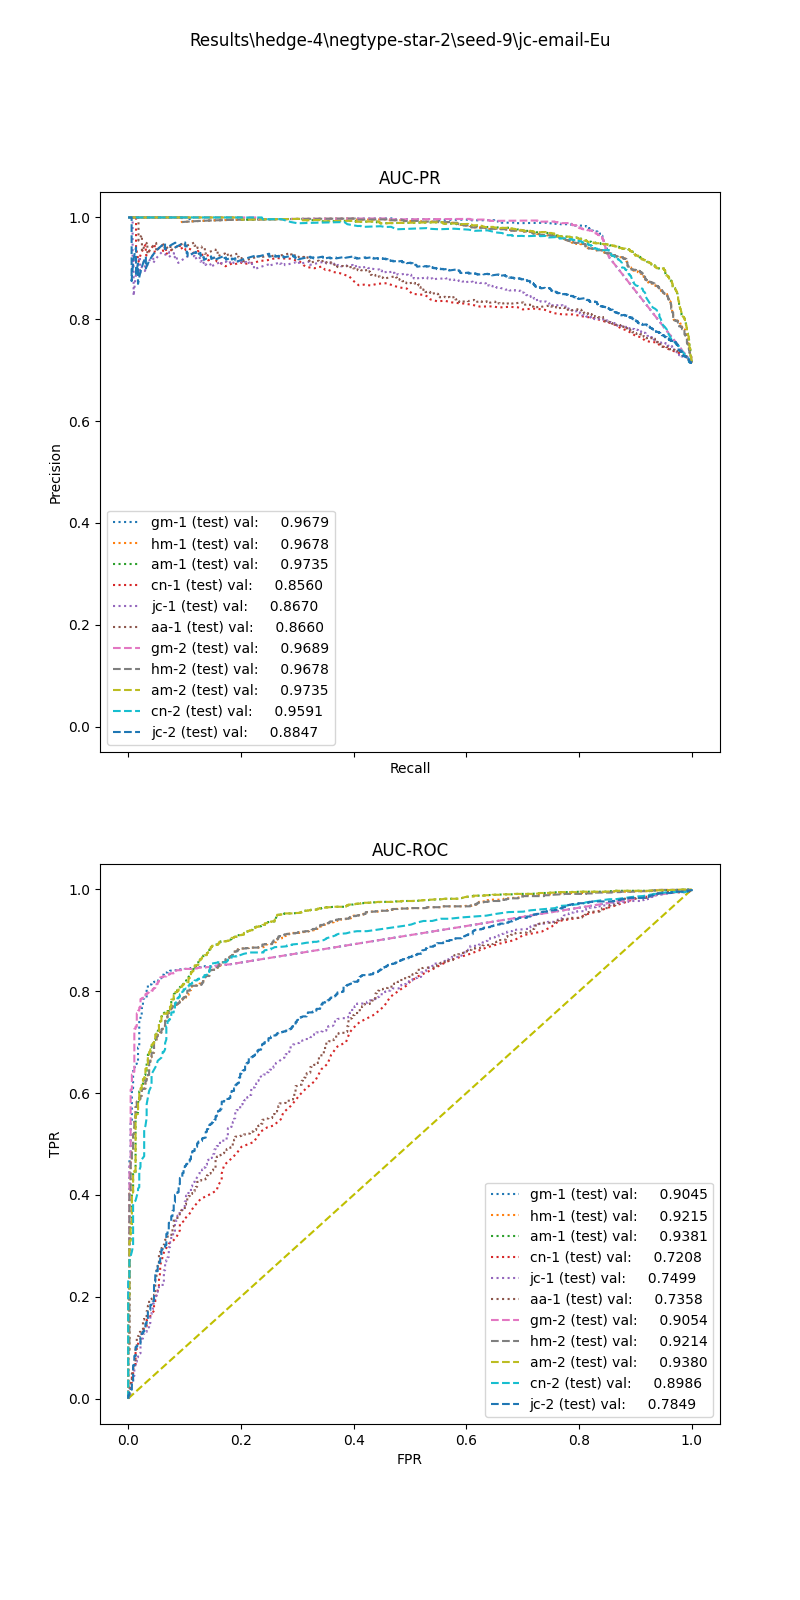

Values plotted in this chart, from the file beside it:
, input_dim1, pred_dim1, input_dim2, pred_dim2, input_dim3, pred_dim3, label
0, 8.183, 1.0, 0.03846, 1.0, , , 1.0
1, 15.8, 1.0, 0.02198, 1.0, , , 1.0
2, 10.35, 1.0, 0.01905, 1.0, , , 1.0
3, 4.371, 1.0, 0.04878, 1.0, , , 1.0
4, 8.409, 1.0, 0.03571, 1.0, , , 1.0
5, 27.74, 1.0, 0.007519, 1.0, , , 1.0
6, 16.24, 1.0, 0.01176, 1.0, , , 1.0
7, 9.447, 1.0, 0.02941, 1.0, , , 1.0
8, 2.008, 0.0, 0.06452, 1.0, , , 1.0
9, 12.79, 1.0, 0.01493, 1.0, , , 1.0
10, 5.43, 1.0, 0.02198, 1.0, , , 1.0
11, 15.15, 1.0, 0.04878, 1.0, , , 1.0
12, 6.315, 1.0, 0.03636, 1.0, , , 1.0
13, 3.651, 1.0, 0.00885, 0.0, , , 1.0
14, 7.872, 1.0, 0.0303, 1.0, , , 1.0
15, 6.503, 1.0, 0.04255, 1.0, , , 1.0
16, 12.17, 1.0, 0.02632, 1.0, , , 1.0
17, 9.464, 1.0, 0.01493, 1.0, , , 1.0
18, 4.242, 1.0, 0.04762, 1.0, , , 1.0
19, 11.84, 1.0, 0.0, 1.0, , , 1.0
20, 7.553, 1.0, 0.01639, 1.0, , , 1.0
21, 7.976, 1.0, 0.03636, 1.0, , , 1.0
22, 23.02, 1.0, 0.01361, 1.0, , , 1.0
23, 23.82, 1.0, 0.0125, 1.0, , , 1.0
24, 5.711, 1.0, 0.01176, 1.0, , , 1.0
25, 30.08, 1.0, 0.02703, 1.0, , , 1.0
26, 30.96, 1.0, 0.01905, 1.0, , , 1.0
27, 14.39, 1.0, 0.02062, 1.0, , , 1.0
28, 29.06, 1.0, 0.01515, 1.0, , , 1.0
29, 7.917, 1.0, 0.04878, 1.0, , , 1.0
30, 10.39, 1.0, 0.01493, 1.0, , , 1.0
31, 16.39, 1.0, 0.02381, 1.0, , , 1.0
32, 7.099, 1.0, 0.04255, 1.0, , , 1.0
33, 16.55, 1.0, 0.01667, 1.0, , , 1.0
34, 17.85, 1.0, 0.05882, 1.0, , , 1.0
35, 14.46, 1.0, 0.007752, 1.0, , , 1.0
36, 4.49, 1.0, 0.0, 1.0, , , 1.0
37, 17.39, 1.0, 0.03636, 1.0, , , 1.0
38, 9.26, 1.0, 0.04444, 1.0, , , 1.0
39, 2.238, 0.0, 0.2, 1.0, , , 1.0
40, 8.606, 1.0, 0.03509, 1.0, , , 1.0
41, 10.93, 1.0, 0.0, 1.0, , , 1.0
42, 10.3, 1.0, 0.0241, 1.0, , , 1.0
43, 12.7, 1.0, 0.02105, 1.0, , , 1.0
44, 10, 1.0, 0.04167, 1.0, , , 1.0
45, 34.13, 1.0, 0.0101, 1.0, , , 1.0
46, 8.099, 1.0, 0.03774, 1.0, , , 1.0
47, 9.844, 1.0, 0.02564, 1.0, , , 1.0
48, 33.56, 1.0, 0.0, 1.0, , , 1.0
49, 10.3, 1.0, 0.02778, 1.0, , , 1.0
50, 7.674, 1.0, 0.04082, 1.0, , , 1.0
51, 25.38, 1.0, 0.03175, 1.0, , , 1.0
52, 15.28, 1.0, 0.01471, 1.0, , , 1.0
53, 18.64, 1.0, 0.01562, 1.0, , , 1.0
54, 15.19, 1.0, 0.0241, 1.0, , , 1.0
55, 1.888, 0.0, 0.1429, 1.0, , , 1.0
56, 8.841, 1.0, 0.03279, 1.0, , , 1.0
57, 5.242, 1.0, 0.03125, 1.0, , , 1.0
58, 29.46, 1.0, 0.01786, 1.0, , , 1.0
59, 4.767, 1.0, 0.03509, 1.0, , , 1.0
... 1,545 more rows
